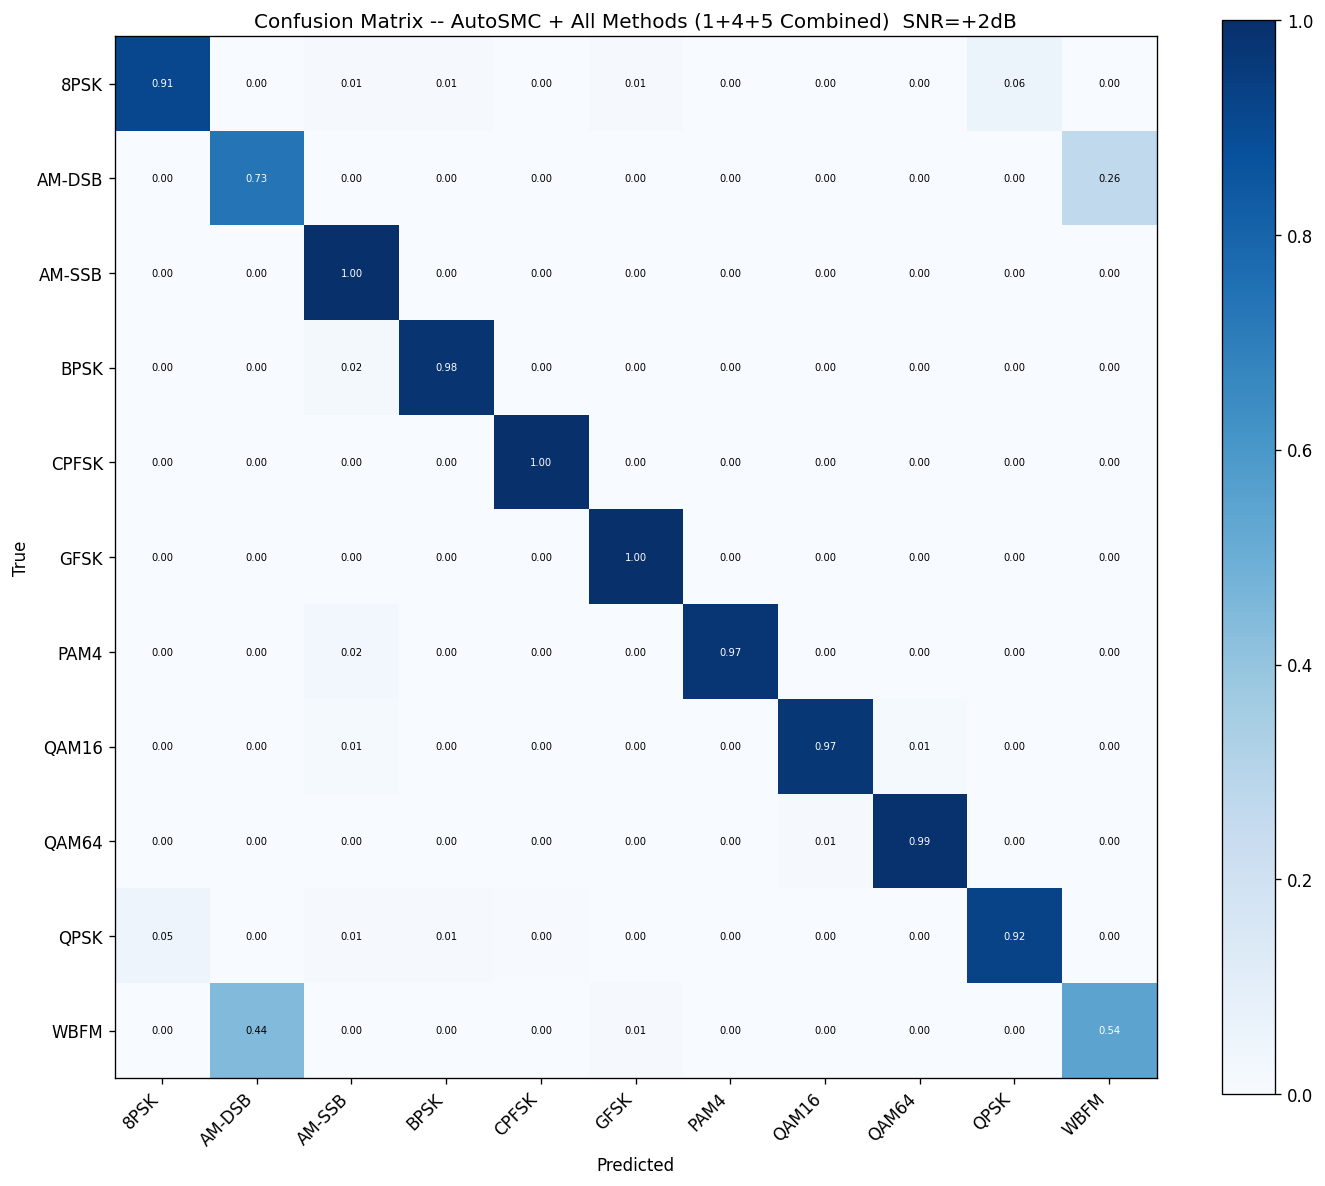

The data file committed next to this chart (first rows):
true_pred, 8PSK, AM-DSB, AM-SSB, BPSK, CPFSK, GFSK, PAM4, QAM16, QAM64, QPSK, WBFM
8PSK, 182, 0, 2, 2, 0, 2, 0, 0, 0, 12, 0
AM-DSB, 0, 147, 0, 0, 0, 0, 0, 0, 0, 0, 53
AM-SSB, 0, 0, 200, 0, 0, 0, 0, 0, 0, 0, 0
BPSK, 0, 0, 4, 196, 0, 0, 0, 0, 0, 0, 0
CPFSK, 0, 0, 0, 0, 200, 0, 0, 0, 0, 0, 0
GFSK, 0, 0, 0, 0, 0, 200, 0, 0, 0, 0, 0
PAM4, 0, 0, 5, 0, 0, 0, 195, 0, 0, 0, 0
QAM16, 0, 0, 3, 0, 0, 0, 0, 194, 3, 0, 0
QAM64, 0, 0, 0, 0, 0, 0, 0, 2, 198, 0, 0
QPSK, 10, 0, 2, 2, 1, 0, 0, 0, 0, 185, 0
WBFM, 0, 89, 0, 0, 0, 2, 0, 0, 0, 0, 109
